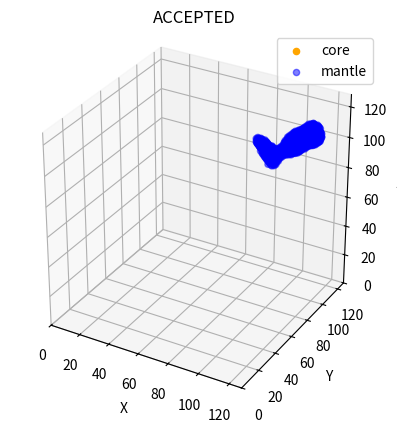
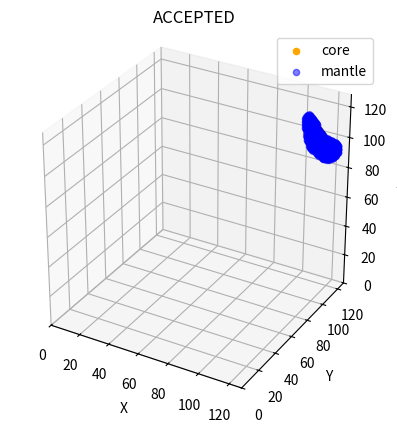
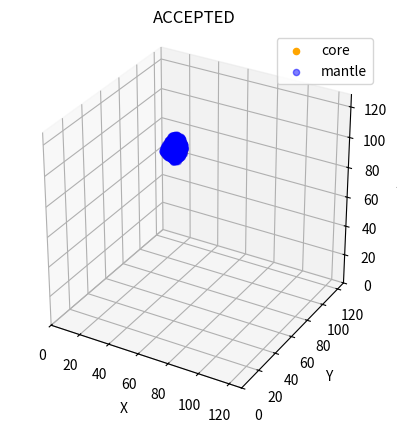
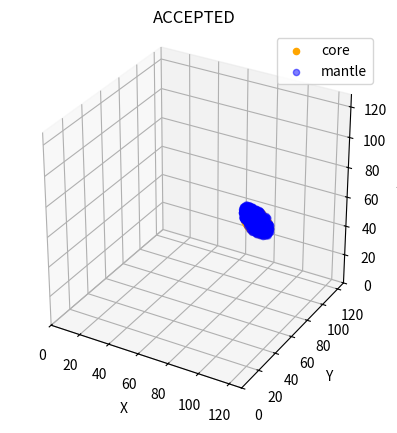
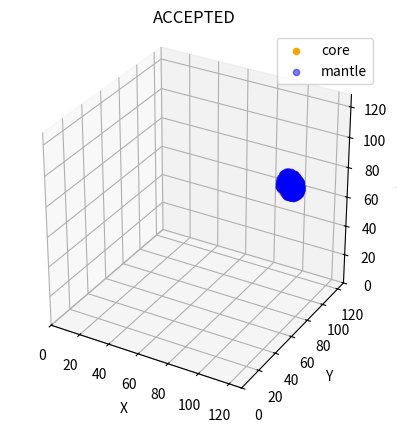
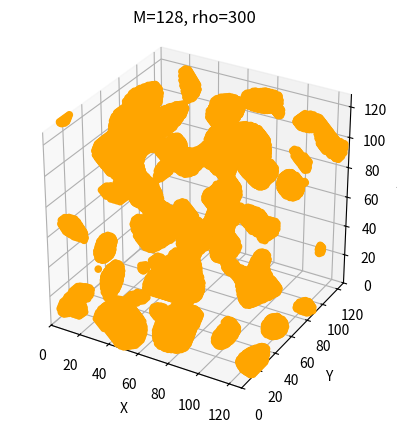

Recreate these plots in Python, in order.
# make porous gaussian random field particles according to M. Min et al 2007

import numpy as np
import matplotlib.pyplot as plt
import argparse
import time
import copy
import sys
import os

# this is a little scary but my particles are getting bigger
# this barely touches my 16 gb ram so it could be so so much bigger
sys.setrecursionlimit(100000)

foldername = "dummy_particles_noporos"


# for testing
# np.random.seed(10)

parser = argparse.ArgumentParser()
parser.add_argument("M", help="number of points", default=128, type=int, nargs="?")
parser.add_argument("rho", help="size", default=100, type=float, nargs="?")
args = parser.parse_args()

# ---------------------------------------------------------------------------------- #
# variables
# ---------------------------------------------------------------------------------- #
# np.random.seed(0)
# number of points
M = args.M
# size of particles
rho = args.rho
rho = 300

mantle = True

# I dont want to pick a threshold above 0.5, also not with mantle. makes particles weirder
if mantle:
    mantle_threshold = 0.5
    # threshold value
    threshold = 0.5 * 1.05

else:
    threshold = 0.5

# porosity division (rho' = rho/por_div). The effect of this is very dependent om M of course.
# it does not scale linearly.
por_div = 50
# porosity threshold
por_threshold = 0.2
# add porosity or not
porosity = False
rho2 = rho / por_div


save_particles = True
# size range for saving particles
part_low_lim = 1000
part_up_lim = 1500


# ---------------------------------------------------------------------------------- #
# ---------------------------------------------------------------------------------- #
def plot3d(arr, title=None, save=False):
    fig = plt.figure()
    ax = fig.add_subplot(projection="3d")

    # find the coordinates for plotting
    x, y, z = np.where(arr == 1)
    x2, y2, z2 = np.where(arr == 2)

    # https://discourse.matplotlib.org/t/collection-of-markers-with-size-set-in-data-units/21057/2
    # this has a good idea on how to make the plotting look nice i think. not implemented yet

    # Plot the points
    ax.scatter(x, y, z, color="orange", label="core", alpha=1)
    if x2.size > 0:
        ax.scatter(x2, y2, z2, alpha=0.5, color="blue", label="mantle")
        ax.legend()

    ax.set_xlabel("X")
    ax.set_ylabel("Y")
    ax.set_zlabel("Z")

    ax.set_xlim(0, arr.shape[0])
    ax.set_ylim(0, arr.shape[1])
    ax.set_zlim(0, arr.shape[2])

    ax.set_aspect("equal")
    ax.set_title(f"M={M}, rho={rho}")
    if title:
        ax.set_title(title)

    if save:
        plt.savefig(f"{save}.png")
        plt.close()
    else:
        plt.show()


def plot_slice(arr):

    x, y = np.where(arr == 1)

    fig = plt.figure()

    plt.scatter(x, y)
    plt.xlim(plt.ylim())
    plt.show()


def plot_heatmap(slice, maxm=100):
    plt.imshow(slice, cmap="hot", interpolation="nearest", vmin=0, vmax=maxm)
    plt.show()


# ---------------------------------------------------------------------------------- #
# ---------------------------------------------------------------------------------- #

# construct 3D space with normal random points
print("constructing GRF...")
Rijk = np.random.normal(loc=0, scale=1, size=(M, M, M))
# porosity
Rijk2 = np.random.normal(loc=0, scale=1, size=(M, M, M))

# fourier transform to freq space
Rijk = np.fft.fftn(Rijk)
Rijk2 = np.fft.fftn(Rijk2)


# new method of distances array in a triple loop to try and match michiel
# (its not necessary to make these copies but it helps with my overview)
Gijk = copy.copy(Rijk)
Gijk2 = copy.copy(Rijk2)

for i in range(M):
    for j in range(M):
        for k in range(M):
            # scales x y and z to be between -1 and 1
            # theres a mistake in here wrt indexing but im too dumb to fix it rn (its in notebook)
            # (could just change the loop to be 1-M+1 and the -1's in the equation)
            x = 2.0 * i / M - 1.0
            y = 2.0 * j / M - 1.0
            z = 2.0 * k / M - 1.0
            Gijk[i, j, k] = Rijk[i, j, k] * np.exp(-(x**2 + y**2 + z**2) * rho)
            Gijk2[i, j, k] = Rijk2[i, j, k] * np.exp(-(x**2 + y**2 + z**2) * rho2)

# transform back into space space
GijkF = np.fft.ifftn(Gijk)
GijkF2 = np.fft.ifftn(Gijk2)

# normalise
GijkF = GijkF / np.max(GijkF)
GijkF2 = GijkF2 / np.max(GijkF2)

# all points where GijF is > 0.5 are inside the particle.
# so all points in space will be evaluated besed on the value from Gijkf
space = np.zeros((M, M, M))
space[GijkF > threshold] = 1

# ---------------------------------------------------------------------------------- #
# add porosity
# NOTE whether the mantle is added before porosity or after determines if
# the mantle is porous
# ---------------------------------------------------------------------------------- #

no_poros = copy.copy(space)

if porosity:
    space[GijkF2 > por_threshold] = 0

print("done.")
print("number of dipoles:", np.count_nonzero(space))

por_diff = no_poros - space  # this should leave 1 values where there is stuff removed
print("dipoles removed with porosity:", np.count_nonzero(por_diff))


# plot3d(space)

# ---------------------------------------------------------------------------------- #
# add a mantle
# same idea as normal particle but theres another threshold such that the mantle
# is x% of the volume
# ---------------------------------------------------------------------------------- #

volume_particles = np.count_nonzero(space)
if mantle:
    # currently this is laying the mantle over instead of converting the outide
    # to mantle
    space[(GijkF > mantle_threshold) & (GijkF < threshold)] = 2

    # plot3d(space, title="mantle")


# ---------------------------------------------------------------------------------- #
# add porosity
# NOTE whether the mantle is added before porosity or after determines if
# the mantle is porous
# ---------------------------------------------------------------------------------- #

# ---------------------------------------------------------------------------------- #
# extract the particles from here
# ---------------------------------------------------------------------------------- #


# this method should work after dealing with porosity
def get_particle(coordinate, arr, destination_array):
    """given a starting coordinate, recursively check all the neighbouring spaces
    to get all the dipoles in a particle.
    Works for one particle,and has to start within a particle.

    arr and destination array need to have the same size and shape.

    Args:
        coordinate (tuple): x,y,z coordinate of starting point
        arr (3D array): space array containing all the particles
        destination_array (3D array): empty array of same size as arr to save particle in
    """
    # get the 26 neighbours. check if they are not outside of the array
    x, y, z = coordinate
    neighbours = []
    for xi in [-1, 0, 1]:
        for yi in [-1, 0, 1]:
            for zi in [-1, 0, 1]:
                if not (
                    xi == 0 and yi == 0 and zi == 0
                ):  # dont add current point (not a neighbour)

                    # if the index is too big, subtract M
                    newx = x + xi
                    newy = y + yi
                    newz = z + zi

                    if newx >= M:
                        newx -= M
                    if newy >= M:
                        newy -= M
                    if newz >= M:
                        newz -= M
                    # if index is too small, add M. This only happens if the particle wraps around multiple times
                    if newx < -M:
                        newx += M
                    if newy < -M:
                        newy += M
                    if newz < -M:
                        newz += M

                    neighbours.append((newx, newy, newz))

    # save point and remove from original
    destination_array[coordinate] = arr[coordinate]
    arr[coordinate] = 0

    # for each neighbour, call function and then add to particle and remove from original
    for neighbour in neighbours:
        if arr[neighbour] != 0:
            # if its inside the particle, go deeper.
            get_particle(neighbour, arr, particle_arr)


# we will do this for each particle so there will be a while loop involved.
particles_removed = False
space_copy = copy.copy(space)  # space_copy will be modified an slowly eaten
particles = []  # list to fill with particles arrays

# get a point inside a particle to start
x, y, z = np.where(space_copy != 0)
coordinate = (x[0], y[0], z[0])

while not particles_removed:

    # create new empty array to store particle in, and extract the particle
    particle_arr = np.zeros((M, M, M))
    get_particle(coordinate, space_copy, particle_arr)

    particles.append(particle_arr)

    # new particle. If theres nothing left, exit loop
    x, y, z = np.where(space_copy != 0)
    if x.size > 0:
        coordinate = (x[0], y[0], z[0])
    else:
        particles_removed = True

num_parts = len(particles)
print("number of particles extracted:", num_parts)

# ---------------------------------------------------------------------------------- #
# recombining the particles if they are not good
# ---------------------------------------------------------------------------------- #


def recombine_particle(particle):
    """takes a 'split' particle and recombines it by shifting the whole particle down
    and then moving the bottom half up to meet the top half.

    Args:
        particle (3d arr): array containing split particle

    Returns:
        3d arr: recombined particle
    """
    # plot the particle to see it
    # plot3d(particle, title="before shift")
    x, y, z = np.where(particle == 1)
    x2, y2, z2 = np.where(particle == 2)

    # shift necessary directions
    while 0 in x or 0 in x2:
        x -= 1
        x2 -= 1

    while 0 in y or 0 in y2:
        y -= 1
        y2 -= 1

    while 0 in z or 0 in z2:
        z -= 1
        z2 -= 1

    arr = np.zeros((M, M, M))
    arr[x, y, z] = 1
    arr[x2, y2, z2] = 2
    # plot3d(arr, title="fixed?")

    return arr


# ---------------------------------------------------------------------------------- #
# saving the particles. I only want to save particles that are a certain size
# ---------------------------------------------------------------------------------- #


def write_shape_file(filename, coordinates, Ndom=1, comments="some comment"):
    # make a file for the particle with increasing particle number
    # idk why im doing this so complicatedly
    # nofile = True
    # counter = 0
    # newfilename = filename + str(counter)

    # while nofile:
    #     try:
    #         file = open(f"{newfilename}.geom", "x")
    #         nofile = False
    #     except FileExistsError:
    #         counter += 1
    #         newfilename = filename + str(counter)

    file = open(f"{filename}.geom", "x")

    # write the particle to file
    file.write("# " + comments + "\n")
    if Ndom == 1:
        file.write(f"# Volume = {len(coordinates)}\n")
        file.write(f"Nmat={Ndom}\n")
        for coordinate in coordinates:
            x, y, z = coordinate
            file.write(f"{x} {y} {z} \n")
    else:
        file.write(f"# Volume1 = {len(coordinates[0])}\n")
        file.write(f"# Volume2 = {len(coordinates[1])}\n")

        # if Ndom is more than one, coordinates should be one dimension higher
        file.write(f"Nmat={Ndom}\n")
        for domain in range(Ndom):
            for coordinate in coordinates[domain]:
                x, y, z = coordinate
                file.write(f"{x} {y} {z}" + " " + str(domain + 1) + "\n")

    file.close()


# make a folder (very elaborate sorry)
if os.path.isdir(foldername):
    nofolder = True
    counter = 1
    newfoldername = foldername + str(counter)

    while nofolder:
        try:
            os.mkdir(newfoldername)
            nofolder = False
        except FileExistsError:
            counter += 1
            newfoldername = foldername + str(counter)
else:
    newfoldername = foldername
    os.mkdir(newfoldername)


# save particles one by one
# have a filter for particle size?
if mantle:
    Ndom = 2
else:
    Ndom = 1

i = 0
total_dipoles_particles = 0
particles_saved = 0
for particle in particles:

    total_dipoles_particles += np.count_nonzero(particle)

    # first check volume fraction before checking size
    # core_count = np.count_nonzero(particle == 1)
    # mantle1_count = np.count_nonzero(particle == 2)
    # volume_fraction = mantle1_count / core_count * 100
    # print(
    #     f"\nparticle {i}:\n \t core: {core_count}\n\t mantle: {mantle1_count}\n volume fraction: {volume_fraction:.4f}"
    # )

    # these xyz are the total particle including mantle. this for checking size and split
    x, y, z = np.where(particle != 0)
    if part_low_lim < len(x) < part_up_lim:

        # first check volume fraction before checking size
        core_count = np.count_nonzero(particle == 1)
        mantle1_count = np.count_nonzero(particle == 2)
        volume_fraction = mantle1_count / core_count * 100
        print(
            f"\nparticle {i}:\n \t core: {core_count}\n\t mantle: {mantle1_count}\n volume fraction: {volume_fraction:.4}"
        )

        # both 0 and max need to touch if the particle is split
        if (
            (0 in x and M - 1 in x)
            or (0 in y and M - 1 in y)
            or (0 in z and M - 1 in z)
        ):

            particle = recombine_particle(particle)
        # plot3d(particle)
        if save_particles:
            plot3d(particle, title="ACCEPTED", save=f"{newfoldername}/particle{i}")

        # save coordinates
        x, y, z = np.where(particle == 1)
        if mantle:
            x2, y2, z2 = np.where(particle == 2)
            core_coords = np.stack((x, y, z), axis=-1)
            mantle_coords = np.stack((x2, y2, z2), axis=-1)
            coordinates = [core_coords, mantle_coords]
        else:

            coordinates = zip(x, y, z)

        write_shape_file(f"{newfoldername}/GRFpart{i}", coordinates, Ndom)
        particles_saved += 1
    elif save_particles:
        pass
        # plot3d(particle, title="REJECTED", save=f"{newfoldername}/particle{i}")

    i += 1
if save_particles:
    # save the total files
    if porosity:
        plot3d(space, save=f"{newfoldername}/added_poros")
    plot3d(no_poros, save=f"{newfoldername}/no_poros")

print(f"saving particles in {newfoldername}")
print("number of particles saved:", particles_saved)

print(
    f"dipole sanity check: \n    total from extracted particles={total_dipoles_particles}\n    total from espace={np.count_nonzero(space)} "
)
# ---------------------------------------------------------------------------------- #
# we can add a mantle
# same idea as normal particle but theres another threshold such that the mantle
# is 30% of the volume (at least thats how they do it)
# ---------------------------------------------------------------------------------- #
volume_particles = np.count_nonzero(space)
# not sure how to do this, you'd have to run it to see how much the threshold should be maybe
# unless i can find a way to understand what volume my parameters will produce. It would be too
# time consuming to do it twice.


# ---------------------------------------------------------------------------------- #
# rewrite geom files so they are connected
# ---------------------------------------------------------------------------------- #
